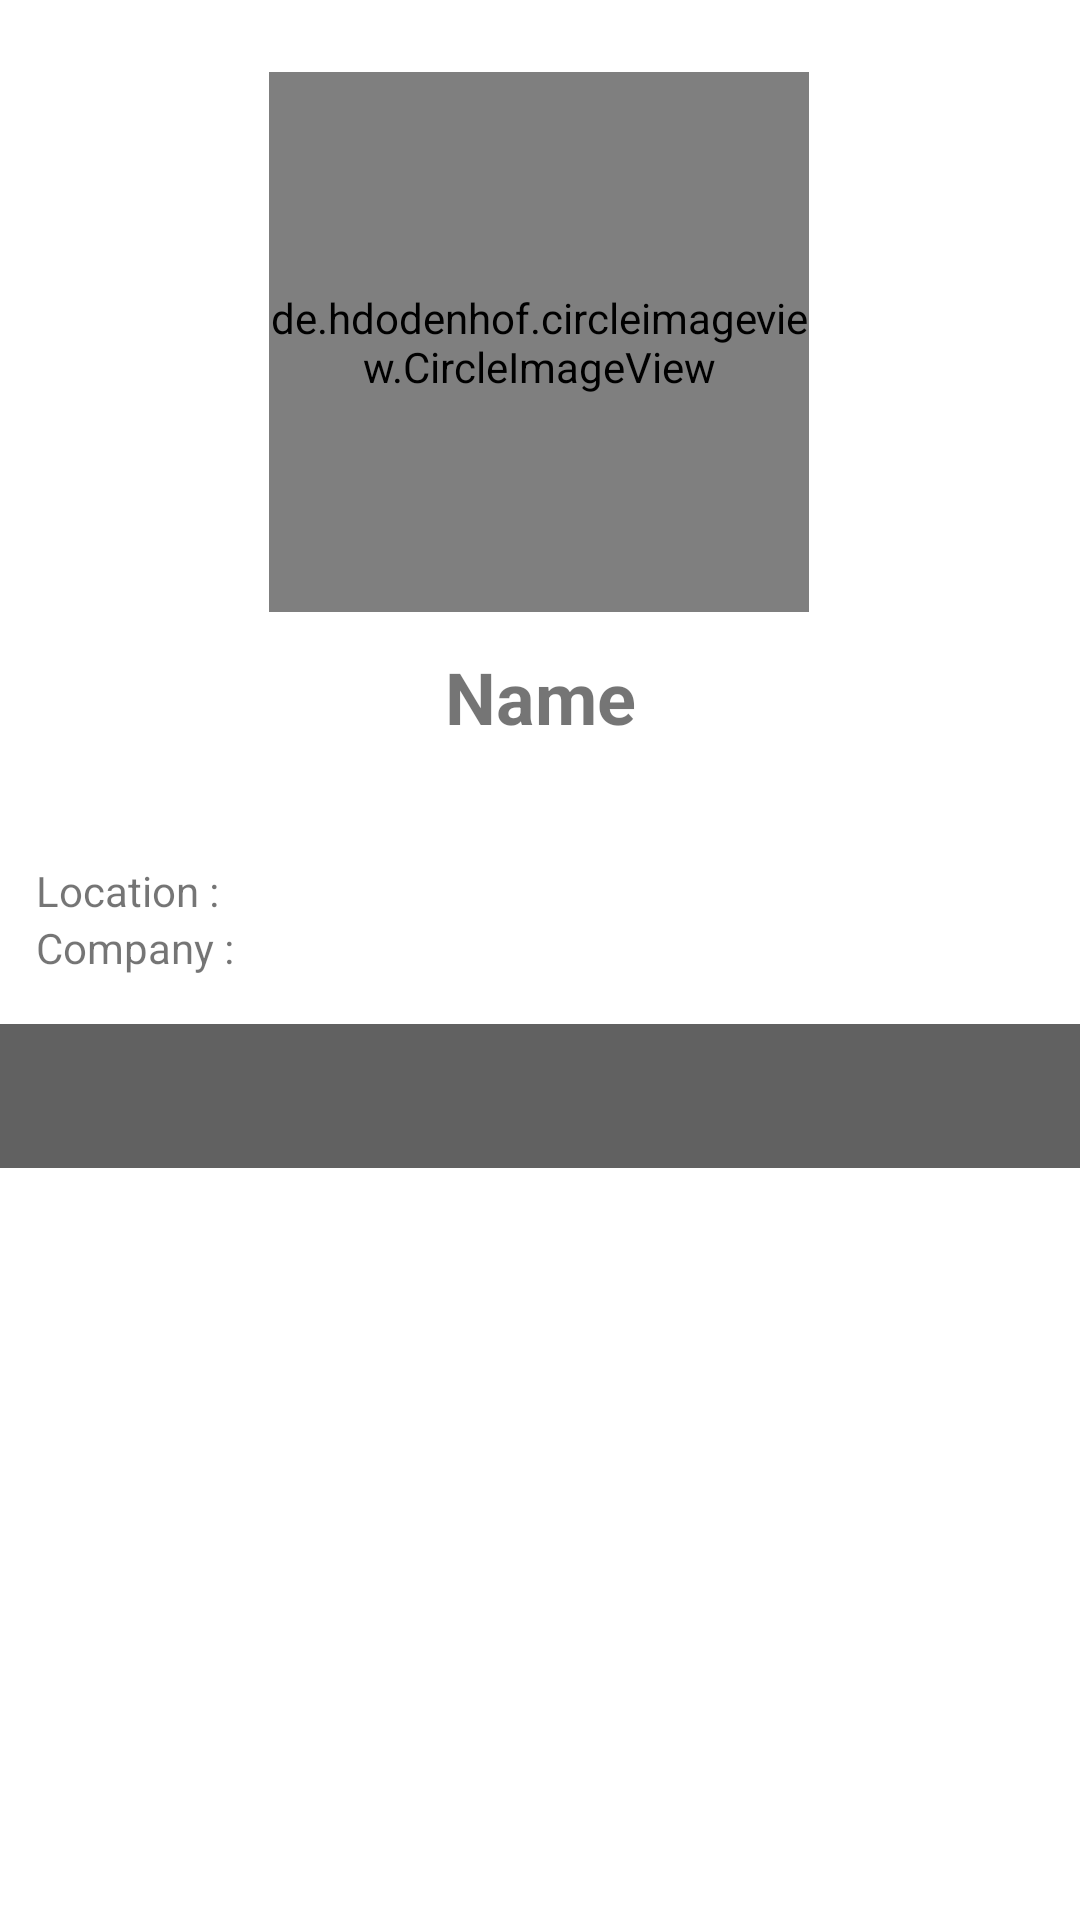

Android layout source for this screen:
<!-- AndroidManifest.xml: application theme Theme.GithubUser -->
<!-- res/layout/content_detail_user.xml -->
<?xml version="1.0" encoding="utf-8"?>
<androidx.constraintlayout.widget.ConstraintLayout xmlns:android="http://schemas.android.com/apk/res/android"
    xmlns:app="http://schemas.android.com/apk/res-auto"
    xmlns:tools="http://schemas.android.com/tools"
    android:id="@+id/layout"
    android:layout_width="match_parent"
    android:layout_height="match_parent"
    app:layout_behavior="@string/appbar_scrolling_view_behavior">

    <de.hdodenhof.circleimageview.CircleImageView
        android:id="@+id/avatar_user"
        android:layout_width="180dp"
        android:layout_height="180dp"
        android:layout_marginStart="105dp"
        android:layout_marginTop="24dp"
        android:layout_marginEnd="106dp"
        app:layout_constraintEnd_toEndOf="parent"
        app:layout_constraintStart_toStartOf="parent"
        app:layout_constraintTop_toTopOf="parent"
        tools:src="@android:color/darker_gray" />

    <TextView
        android:id="@+id/tv_name"
        android:layout_width="match_parent"
        android:layout_height="wrap_content"
        android:textAlignment="center"
        android:layout_marginTop="12dp"
        android:text="@string/name"
        android:textSize="24sp"
        android:textStyle="bold"
        app:layout_constraintStart_toStartOf="parent"
        app:layout_constraintTop_toBottomOf="@+id/avatar_user" />

    <TextView
        android:id="@+id/tv_username"
        android:layout_width="match_parent"
        android:layout_height="wrap_content"
        android:textAlignment="center"
        android:textStyle="italic"
        app:layout_constraintStart_toStartOf="parent"
        app:layout_constraintTop_toBottomOf="@+id/tv_name" />

    <TextView
        android:id="@+id/tv_location"
        android:layout_width="wrap_content"
        android:layout_height="wrap_content"
        android:layout_marginTop="20dp"
        android:layout_marginStart="12dp"
        android:text="Location : "
        app:layout_constraintStart_toStartOf="parent"
        app:layout_constraintTop_toBottomOf="@+id/tv_username" />

    <TextView
        android:id="@+id/tv_company"
        android:layout_width="wrap_content"
        android:layout_height="wrap_content"
        android:layout_marginStart="12dp"
        android:text="Company : "
        app:layout_constraintStart_toStartOf="parent"
        app:layout_constraintTop_toBottomOf="@+id/tv_location" />

    <com.google.android.material.tabs.TabLayout
        android:id="@+id/tabs"
        android:layout_width="match_parent"
        android:layout_height="wrap_content"
        android:layout_marginTop="16dp"
        android:background="?attr/colorPrimary"
        app:layout_constraintTop_toBottomOf="@id/tv_company"
        app:tabTextColor="@android:color/white" />

    <androidx.viewpager2.widget.ViewPager2
        android:id="@+id/view_pager"
        android:layout_width="match_parent"
        android:layout_height="0dp"
        app:layout_constraintBottom_toBottomOf="parent"
        app:layout_constraintTop_toBottomOf="@id/tabs" />

</androidx.constraintlayout.widget.ConstraintLayout>
<!-- resources referenced by this layout -->
<resources>
  <string name="name">Name</string>
  <style name="Theme.GithubUser" parent="Theme.MaterialComponents.DayNight.DarkActionBar">
          
          <item name="colorPrimary">@color/colorPrimary</item>
          <item name="colorPrimaryVariant">@color/colorPrimaryVariant</item>
          <item name="colorOnPrimary">@color/white</item>
          
          <item name="colorSecondary">@color/colorSecondary</item>
          <item name="colorSecondaryVariant">@color/colorSecondaryVariant</item>
          <item name="colorOnSecondary">@color/white</item>
          
          <item name="android:statusBarColor" tools:targetApi="l">?attr/colorPrimaryVariant</item>
          
      </style>
  <color name="colorPrimary">#616161</color>
  <color name="colorPrimaryVariant">#616161</color>
  <color name="white">#FFFFFF</color>
  <color name="colorSecondary">#03dac6</color>
  <color name="colorSecondaryVariant">#018786</color>
</resources>
